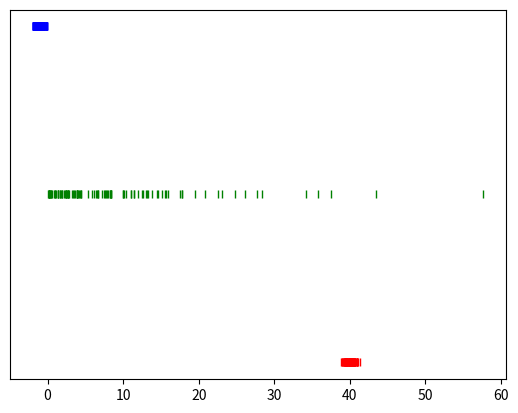
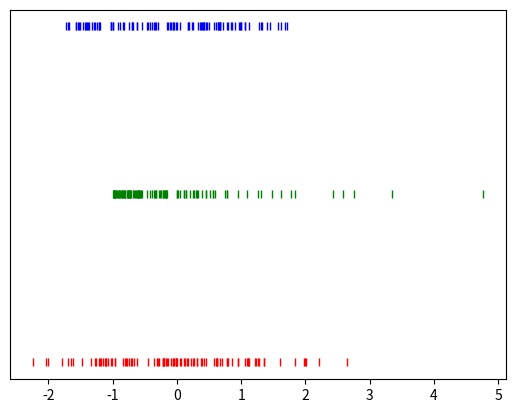

Write Python code to recreate these figures, in order.
import numpy as np
import math
import matplotlib.pyplot as plt
#get_ipython().magic('matplotlib inline')

N = 100;

# Normal
mu = 40; sigma = 0.5;
x1 = np.random.normal(mu, sigma, N);
x1S = (x1-mu)/sigma;
print([np.mean(x1S), np.std(x1S)])

# Exponential
lmda = 10;
x2 = np.random.exponential(lmda, N);
x2S = (x2-lmda)/lmda;
print([np.mean(x2S), np.std(x2S)])

# Uniform
a = -2; b = 0;
x3 = np.random.uniform(b, a, N);
x3S = (x3-(b+a)/2)/((b-a)**2/12)**(1/2);
print([np.mean(x3S), np.std(x3S)])

y = np.ones(N, dtype=float);
fig, ax = plt.subplots(); ax.set_yticks([])
plt.plot(x1, y, '|r', x2, 2*y, '|g', x3, 3*y, '|b');
plt.show();

fig, ax = plt.subplots(); ax.set_yticks([])
plt.plot(x1S, y, '|r', x2S, 2*y, '|g', x3S, 3*y, '|b');
plt.show();
